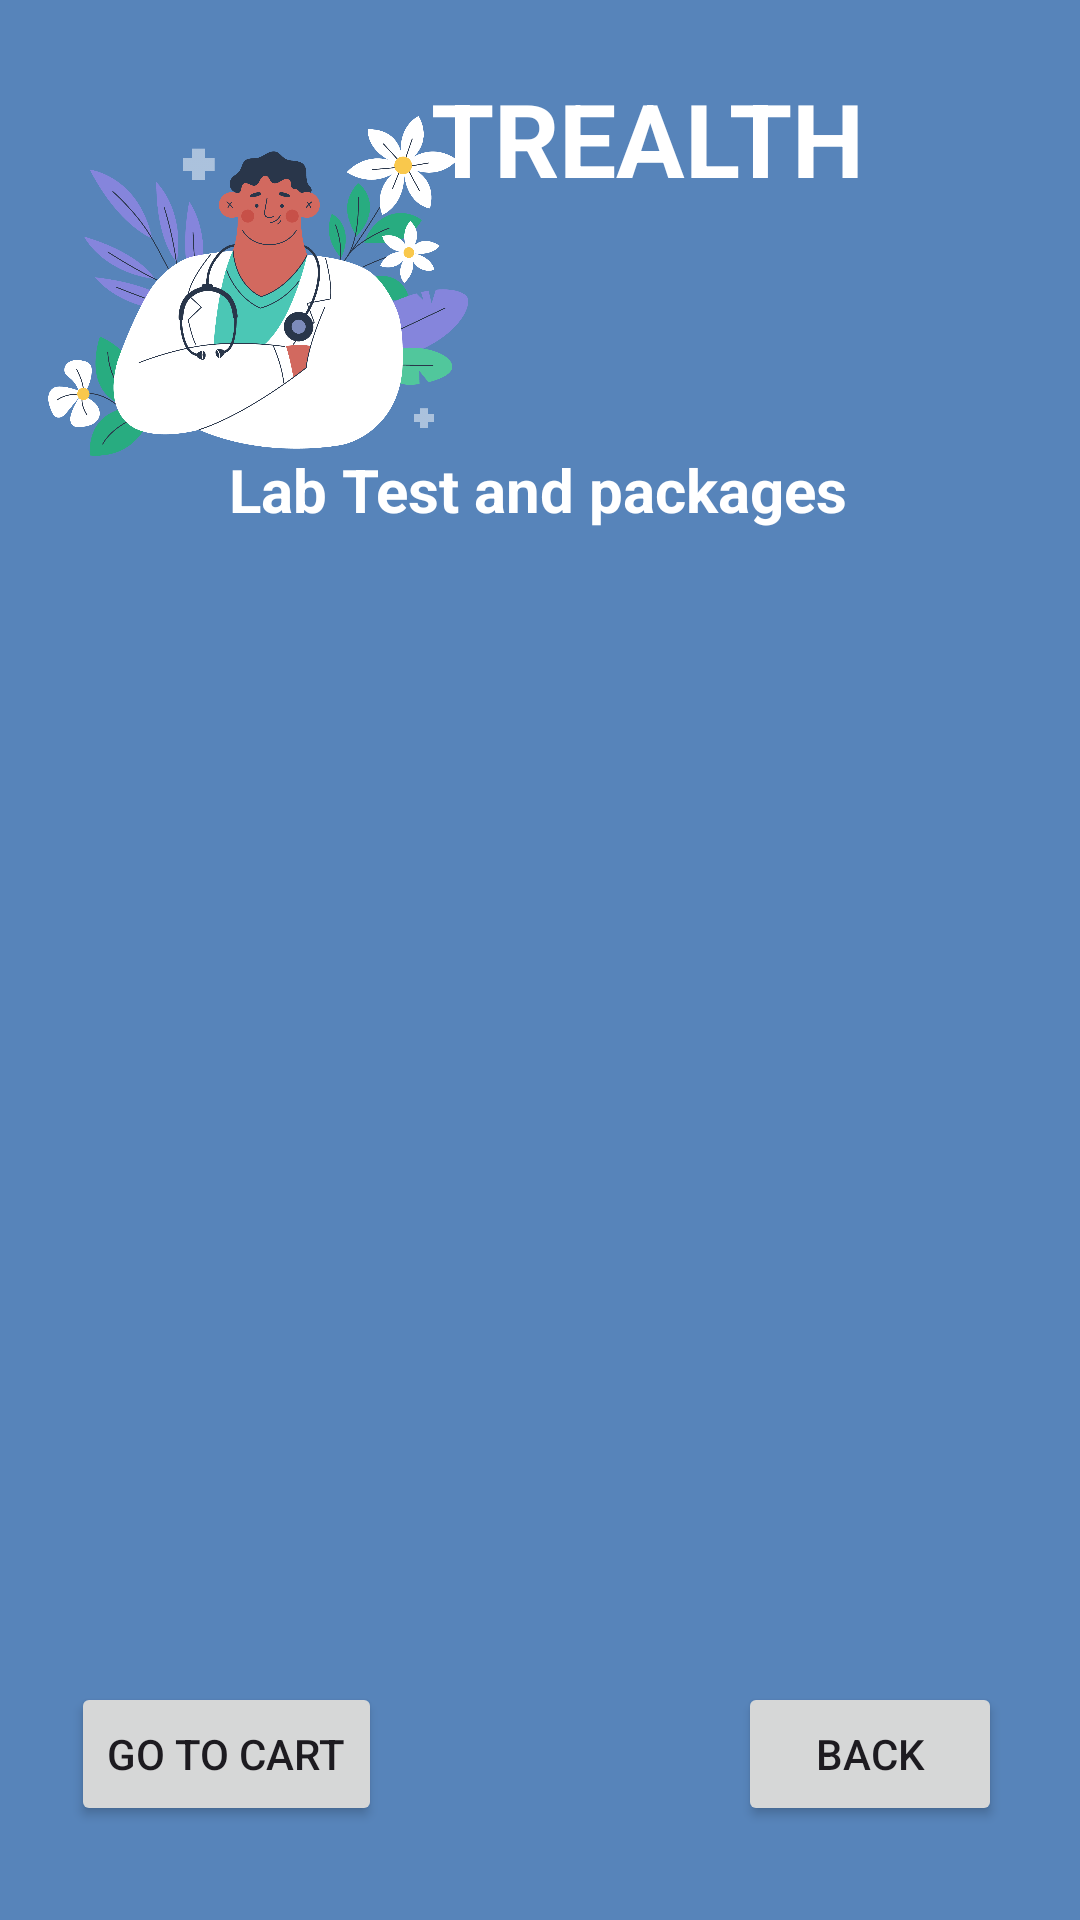

Layout XML and referenced resources for this Android screen:
<!-- AndroidManifest.xml: application theme Theme.TrealthApp -->
<!-- res/layout/activity_lab_test.xml -->
<?xml version="1.0" encoding="utf-8"?>
<androidx.constraintlayout.widget.ConstraintLayout xmlns:android="http://schemas.android.com/apk/res/android"
    xmlns:app="http://schemas.android.com/apk/res-auto"
    xmlns:tools="http://schemas.android.com/tools"
    android:layout_width="match_parent"
    android:layout_height="match_parent"
    android:background="@color/purple_b2"
    tools:context=".LabTestActivity">

    <ImageView
        android:id="@+id/imageView3"
        android:layout_width="168dp"
        android:layout_height="218dp"
        app:layout_constraintBottom_toBottomOf="parent"
        app:layout_constraintEnd_toEndOf="parent"
        app:layout_constraintHorizontal_bias="0.0"
        app:layout_constraintStart_toStartOf="parent"
        app:layout_constraintTop_toTopOf="parent"
        app:layout_constraintVertical_bias="0.0"
        app:srcCompat="@drawable/welcome" />

    <TextView
        android:id="@+id/textViewDDName"
        android:layout_width="wrap_content"
        android:layout_height="wrap_content"
        android:text="TREALTH"
        android:textColor="@color/white"
        android:textSize="34sp"
        android:textStyle="bold"
        app:layout_constraintBottom_toBottomOf="parent"
        app:layout_constraintEnd_toEndOf="parent"
        app:layout_constraintHorizontal_bias="0.666"
        app:layout_constraintStart_toStartOf="parent"
        app:layout_constraintTop_toTopOf="parent"
        app:layout_constraintVertical_bias="0.039"
        tools:ignore="MissingConstraints" />

    <TextView
        android:id="@+id/textViewCartPackageName"
        android:layout_width="wrap_content"
        android:layout_height="wrap_content"
        android:text="Lab Test and packages"
        android:textColor="@color/white"
        android:textSize="20dp"
        android:textStyle="bold"
        app:layout_constraintBottom_toBottomOf="parent"
        app:layout_constraintEnd_toEndOf="parent"
        app:layout_constraintHorizontal_bias="0.497"
        app:layout_constraintStart_toStartOf="parent"
        app:layout_constraintTop_toTopOf="parent"
        app:layout_constraintVertical_bias="0.244" />

    <androidx.recyclerview.widget.RecyclerView
        android:layout_width="366dp"
        android:id="@+id/recyclerview"
        android:layout_height="335dp"
        app:layout_constraintBottom_toBottomOf="parent"
        app:layout_constraintEnd_toEndOf="parent"
        app:layout_constraintHorizontal_bias="0.488"
        app:layout_constraintStart_toStartOf="parent"
        app:layout_constraintTop_toTopOf="parent"
        app:layout_constraintVertical_bias="0.674" />

    <Button
        android:id="@+id/buttonCartBack"
        android:layout_width="wrap_content"
        android:layout_height="wrap_content"
        android:layout_marginBottom="16dp"
        android:text="BACK"
        app:layout_constraintBottom_toBottomOf="parent"
        app:layout_constraintEnd_toEndOf="parent"
        app:layout_constraintHorizontal_bias="0.904"
        app:layout_constraintStart_toStartOf="parent"
        app:layout_constraintTop_toBottomOf="@+id/recyclerview"
        app:layout_constraintVertical_bias="0.567"
        tools:ignore="MissingConstraints" />

    <Button
        android:id="@+id/buttonCheckout"
        android:layout_width="wrap_content"
        android:layout_height="wrap_content"
        android:layout_marginBottom="16dp"
        android:text="GO TO CART"
        app:layout_constraintBottom_toBottomOf="parent"
        app:layout_constraintEnd_toEndOf="parent"
        app:layout_constraintHorizontal_bias="0.092"
        app:layout_constraintStart_toStartOf="parent"
        app:layout_constraintTop_toBottomOf="@+id/recyclerview"
        app:layout_constraintVertical_bias="0.567"
        tools:ignore="MissingConstraints" />

</androidx.constraintlayout.widget.ConstraintLayout>
<!-- resources referenced by this layout -->
<resources>
  <color name="purple_b2">#5784BA</color>
  <color name="white">#FFFFFFFF</color>
  <!-- drawable welcome: png bitmap (drawable, 222205 bytes) -->
  <style name="Theme.TrealthApp" parent="Base.Theme.TrealthApp" />
  <style name="Base.Theme.TrealthApp" parent="Theme.Material3.DayNight.NoActionBar">
          
          
      </style>
</resources>
